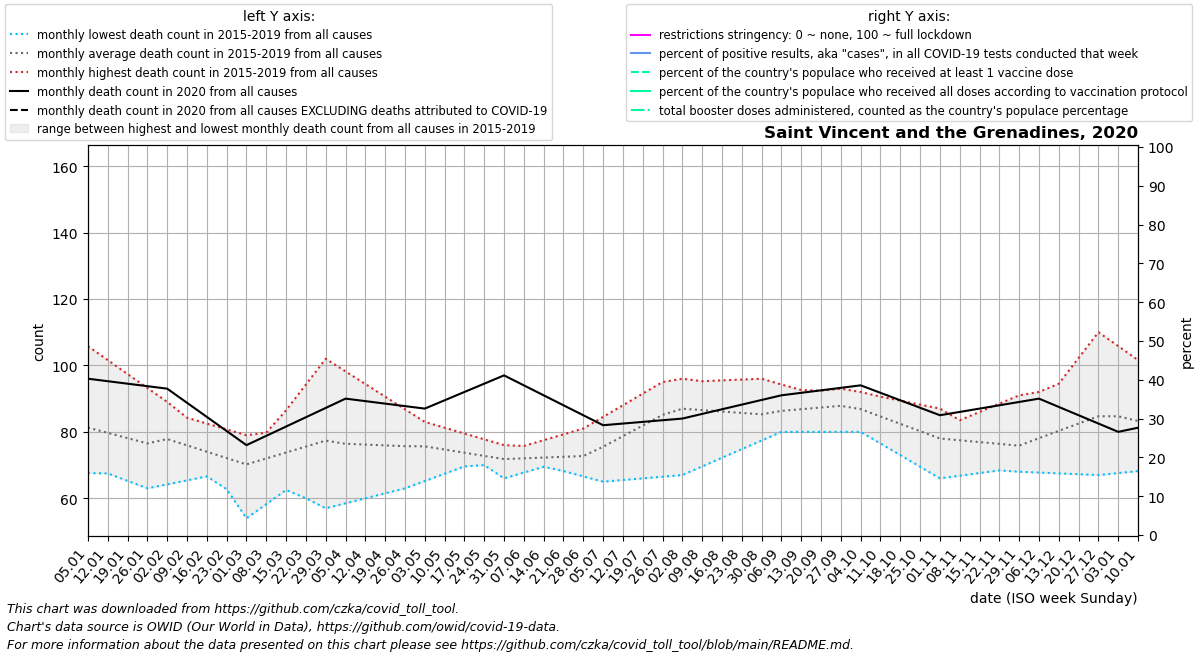

The table this chart was drawn from, first rows:
date, location, time_unit, time, deaths_2010_all_ages, deaths_2011_all_ages, deaths_2012_all_ages, deaths_2013_all_ages, deaths_2014_all_ages, deaths_2015_all_ages, deaths_2016_all_ages, deaths_2017_all_ages, deaths_2018_all_ages, deaths_2019_all_ages, deaths_2020_all_ages, deaths_2021_all_ages, deaths_2022_all_ages, new_deaths, new_cases_smoothed, new_tests_smoothed, positive_test_percent, stringency_index, people_vaccinated, people_fully_vaccinated
2020-01-05, Saint Vincent and the Grenadines, monthly, 1, , , , , , , 69.75, 105.8, 67.6, 82.0, 96.0, 81.25, , , , , , , , 
2020-01-12, Saint Vincent and the Grenadines, monthly, 2, , , , , , , 67.5, 101.6, 68.2, 81.5, 95.25, 82.5, , , , , , , , 
2020-01-19, Saint Vincent and the Grenadines, monthly, 3, , , , , , , 65.25, 97.4, 68.8, 81.0, 94.5, 83.75, , , , , , , , 
2020-01-26, Saint Vincent and the Grenadines, monthly, 4, , , , , , , 63.0, 93.2, 69.4, 80.5, 93.75, 85.0, , , , , , , , 
2020-02-02, Saint Vincent and the Grenadines, monthly, 5, , , , , , 86.0, 64.2, 89.0, 70.0, 80.0, 93.0, 87.25, , , , , , , , 
2020-02-09, Saint Vincent and the Grenadines, monthly, 6, , , , , , 84.25, 65.4, 80.25, 70.25, 79.5, 88.75, 89.5, , , , , , , , 
2020-02-16, Saint Vincent and the Grenadines, monthly, 7, , , , , , 82.5, 66.6, 71.5, 70.5, 79.0, 84.5, 91.75, , , , , , , , 
2020-02-23, Saint Vincent and the Grenadines, monthly, 8, , , , , , 80.75, 67.8, 62.75, 70.75, 78.5, 80.25, 94.0, , , , , , , , 
2020-03-01, Saint Vincent and the Grenadines, monthly, 9, , , , , , 79.0, 69.0, 54.0, 71.0, 78.0, 76.0, 88.8, , , , , , , , 
2020-03-08, Saint Vincent and the Grenadines, monthly, 10, , , , , , 77.2, 66.0, 58.25, 78.75, 79.75, 78.8, 83.6, , , , , , , , 
2020-03-15, Saint Vincent and the Grenadines, monthly, 11, , , , , , 75.4, 63.0, 62.5, 86.5, 81.5, 81.6, 78.4, , , , , , , , 
2020-03-22, Saint Vincent and the Grenadines, monthly, 12, , , , , , 73.6, 60.0, 66.75, 94.25, 83.25, 84.4, 73.2, , , 0.286, , , , , 
2020-03-29, Saint Vincent and the Grenadines, monthly, 13, , , , , , 71.8, 57.0, 71.0, 102.0, 85.0, 87.2, 68.0, , , 0.0, , , , , 
2020-04-05, Saint Vincent and the Grenadines, monthly, 14, , , , , , 70.0, 58.5, 70.75, 98.2, 84.6, 90.0, 72.25, , , 2.143, , , , , 
2020-04-12, Saint Vincent and the Grenadines, monthly, 15, , , , , , 71.75, 60.0, 70.5, 94.4, 84.2, 89.25, 76.5, , , 7.0, , , , , 
2020-04-19, Saint Vincent and the Grenadines, monthly, 16, , , , , , 73.5, 61.5, 70.25, 90.6, 83.8, 88.5, 80.75, , , 1.856, , , , , 
2020-04-26, Saint Vincent and the Grenadines, monthly, 17, , , , , , 75.25, 63.0, 70.0, 86.8, 83.4, 87.75, 85.0, , , 1.144, , , , , 
2020-05-03, Saint Vincent and the Grenadines, monthly, 18, , , , , , 77.0, 65.2, 70.0, 83.0, 83.0, 87.0, 85.4, , , 2.574, , , , , 
2020-05-10, Saint Vincent and the Grenadines, monthly, 19, , , , , , 76.0, 67.4, 70.0, 78.75, 81.25, 89.5, 85.8, , , 1.287, , , , , 
2020-05-17, Saint Vincent and the Grenadines, monthly, 20, , , , , , 75.0, 69.6, 70.0, 74.5, 79.5, 92.0, 86.2, , , 0.0, , , , , 
2020-05-24, Saint Vincent and the Grenadines, monthly, 21, , , , , , 74.0, 71.8, 70.0, 70.25, 77.75, 94.5, 86.6, , , 0.715, , , , , 
2020-05-31, Saint Vincent and the Grenadines, monthly, 22, , , , , , 73.0, 74.0, 70.0, 66.0, 76.0, 97.0, 87.0, , , 4.715, , , , , 
2020-06-07, Saint Vincent and the Grenadines, monthly, 23, , , , , , 71.4, 75.75, 70.25, 67.75, 75.0, 94.0, 84.25, , , 3.715, , , , , 
2020-06-14, Saint Vincent and the Grenadines, monthly, 24, , , , , , 69.8, 77.5, 70.5, 69.5, 74.0, 91.0, 81.5, , , 0.858, , , , , 
2020-06-21, Saint Vincent and the Grenadines, monthly, 25, , , , , , 68.2, 79.25, 70.75, 71.25, 73.0, 88.0, 78.75, , , 1.716, , , , , 
2020-06-28, Saint Vincent and the Grenadines, monthly, 26, , , , , , 66.6, 81.0, 71.0, 73.0, 72.0, 85.0, 76.0, , , 0.286, , , , , 
2020-07-05, Saint Vincent and the Grenadines, monthly, 27, , , , , , 65.0, 84.5, 75.8, 75.4, 76.8, 82.0, 79.5, , , 0.0, , , , , 
2020-07-12, Saint Vincent and the Grenadines, monthly, 28, , , , , , 65.5, 88.0, 80.6, 77.8, 81.6, 82.5, 83.0, , , 0.857, , , , , 
2020-07-19, Saint Vincent and the Grenadines, monthly, 29, , , , , , 66.0, 91.5, 85.4, 80.2, 86.4, 83.0, 86.5, , , 6.857, , , , , 
2020-07-26, Saint Vincent and the Grenadines, monthly, 30, , , , , , 66.5, 95.0, 90.2, 82.6, 91.2, 83.5, 90.0, , , 14.72, , , , , 
2020-08-02, Saint Vincent and the Grenadines, monthly, 31, , , , , , 67.0, 91.8, 95.0, 85.0, 96.0, 84.0, 91.2, , , 1.573, , , , , 
2020-08-09, Saint Vincent and the Grenadines, monthly, 32, , , , , , 69.6, 88.6, 95.25, 84.0, 95.25, 85.4, 92.4, , , 2.858, , , , , 
2020-08-16, Saint Vincent and the Grenadines, monthly, 33, , , , , , 72.2, 85.4, 95.5, 83.0, 94.5, 86.8, 93.6, , , 1.144, , , , , 
2020-08-23, Saint Vincent and the Grenadines, monthly, 34, , , , , , 74.8, 82.2, 95.75, 82.0, 93.75, 88.2, 94.8, , , 1.001, , , , , 
2020-08-30, Saint Vincent and the Grenadines, monthly, 35, , , , , , 77.4, 79.0, 96.0, 81.0, 93.0, 89.6, 96.0, , , 1.144, , , , , 
2020-09-06, Saint Vincent and the Grenadines, monthly, 36, , , , , , 80.0, 80.5, 94.25, 84.0, 92.8, 91.0, 99.25, , , 1.716, , , , , 
2020-09-13, Saint Vincent and the Grenadines, monthly, 37, , , , , , 80.0, 82.0, 92.5, 87.0, 92.6, 91.75, 102.5, , , 2.002, , , , , 
2020-09-20, Saint Vincent and the Grenadines, monthly, 38, , , , , , 80.0, 83.5, 90.75, 90.0, 92.4, 92.5, 105.8, , , 1.144, , , , , 
2020-09-27, Saint Vincent and the Grenadines, monthly, 39, , , , , , 80.0, 85.0, 89.0, 93.0, 92.2, 93.25, 109.0, , , 0.0, , , , , 
2020-10-04, Saint Vincent and the Grenadines, monthly, 40, , , , , , 80.0, 83.8, 86.6, 91.8, 92.0, 94.0, 122.0, , , 0.0, , , , , 
2020-10-11, Saint Vincent and the Grenadines, monthly, 41, , , , , , 76.5, 82.6, 84.2, 90.6, 89.25, 91.75, 135.0, , , 0.0, , , , , 
2020-10-18, Saint Vincent and the Grenadines, monthly, 42, , , , , , 73.0, 81.4, 81.8, 89.4, 86.5, 89.5, 148.0, , , 1.001, , , , , 
2020-10-25, Saint Vincent and the Grenadines, monthly, 43, , , , , , 69.5, 80.2, 79.4, 88.2, 83.75, 87.25, 161.0, , , 4.999, , , , , 
2020-11-01, Saint Vincent and the Grenadines, monthly, 44, , , , , , 66.0, 79.0, 77.0, 87.0, 81.0, 85.0, 149.2, , , 4.0, , , , , 
2020-11-08, Saint Vincent and the Grenadines, monthly, 45, , , , , , 66.8, 79.0, 74.75, 83.25, 83.5, 86.0, 137.4, , , 1.573, , , , , 
2020-11-15, Saint Vincent and the Grenadines, monthly, 46, , , , , , 67.6, 79.0, 72.5, 79.5, 86.0, 87.0, 125.6, , , 1.573, , , , , 
2020-11-22, Saint Vincent and the Grenadines, monthly, 47, , , , , , 68.4, 79.0, 70.25, 75.75, 88.5, 88.0, 113.8, , , 5.714, , , , , 
2020-11-29, Saint Vincent and the Grenadines, monthly, 48, , , , , , 69.2, 79.0, 68.0, 72.0, 91.0, 89.0, 102.0, , , 1.572, , , , , 
2020-12-06, Saint Vincent and the Grenadines, monthly, 49, , , , , , 70.0, 86.75, 67.75, 74.0, 92.0, 90.0, 109.2, , , 1.716, , , , , 
2020-12-13, Saint Vincent and the Grenadines, monthly, 50, , , , , , 70.5, 94.5, 67.5, 76.0, 93.0, 87.5, 116.5, , , 5.428, , , , , 
2020-12-20, Saint Vincent and the Grenadines, monthly, 51, , , , , , 71.0, 102.2, 67.25, 78.0, 94.0, 85.0, 123.8, , , 8.428, , , , , 
2020-12-27, Saint Vincent and the Grenadines, monthly, 52, , , , , , 71.5, 110.0, 67.0, 80.0, 95.0, 82.5, 131.0, , , 7.572, , , , , 
2021-01-03, Saint Vincent and the Grenadines, monthly, 53, , , , , , 72.0, 105.8, 67.6, 82.0, 96.0, 80.0, , , , 10.29, , , , , 
2021-01-10, Saint Vincent and the Grenadines, monthly, 1, , , , , , 69.75, 101.6, 68.2, 81.5, 95.25, 81.25, , , , 50.43, , , , , 
